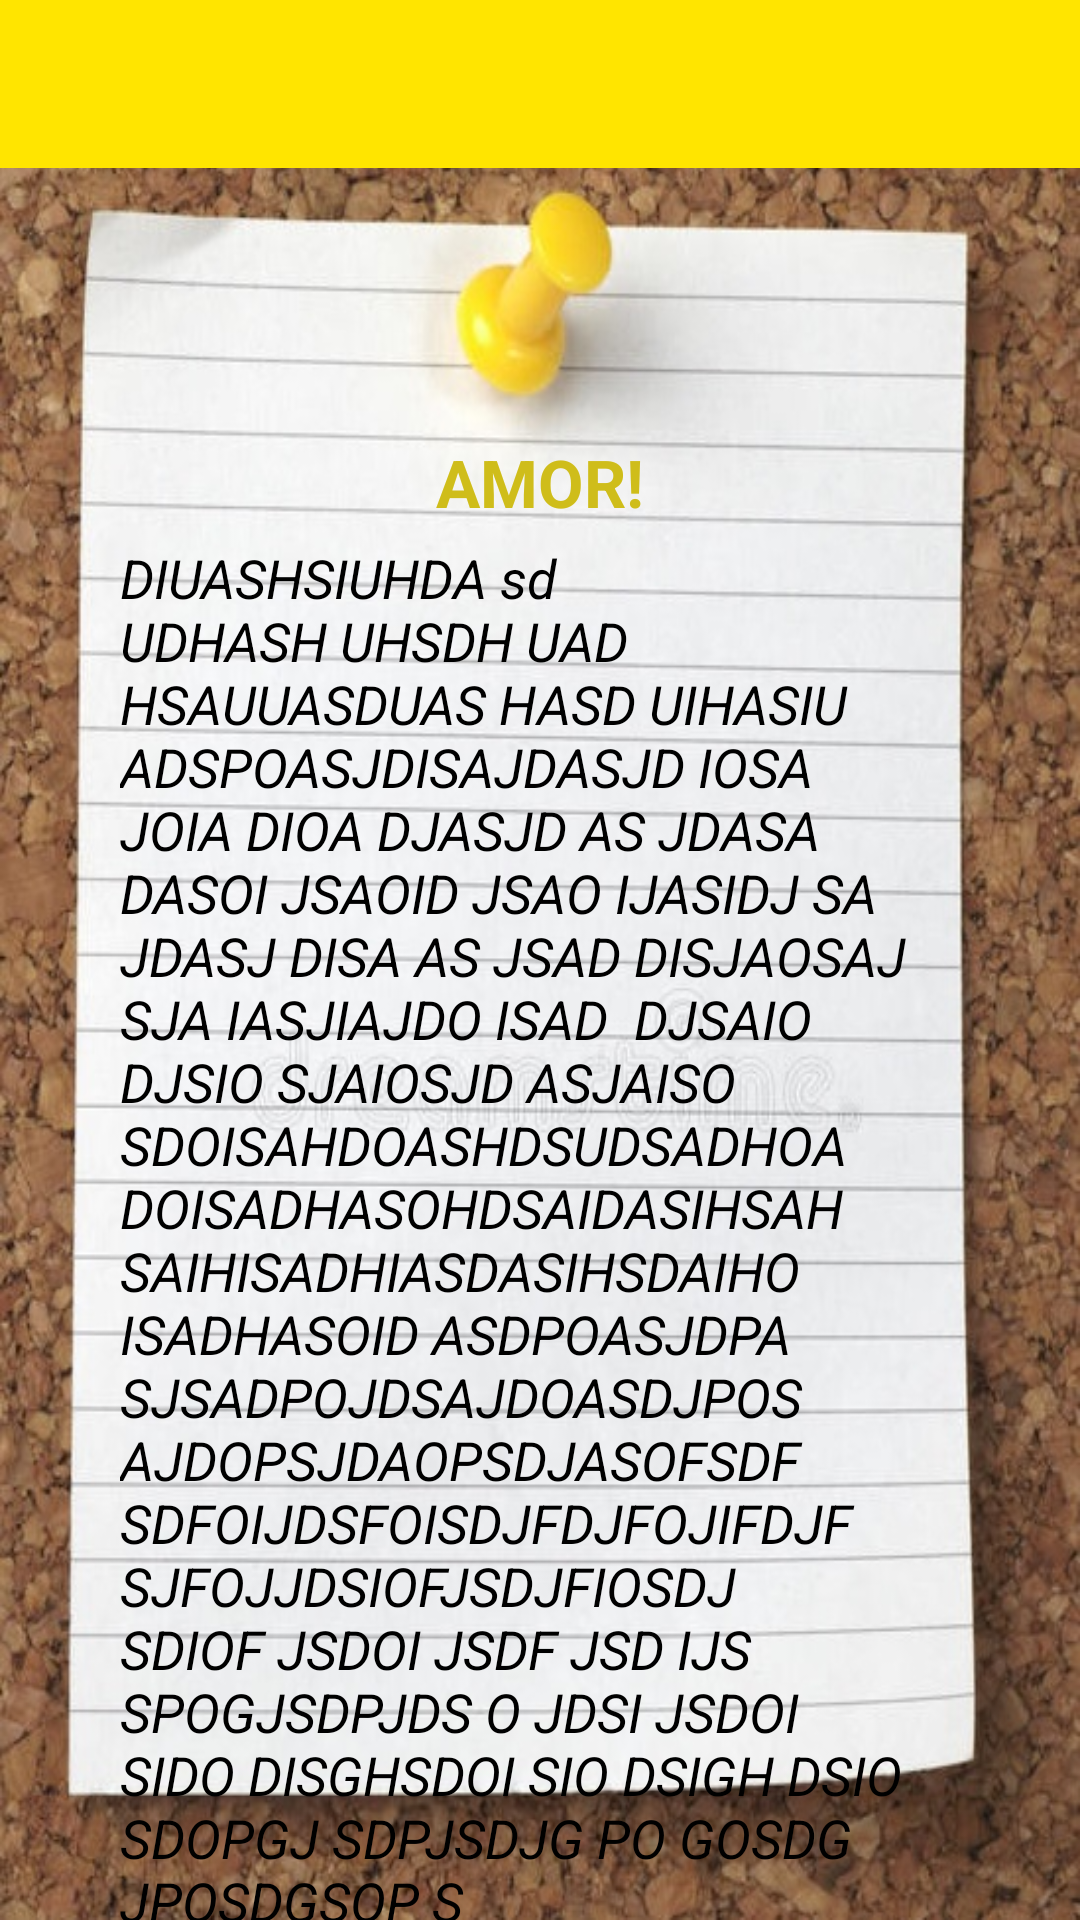

Write the Android layout XML for this screen, with the resource values it uses.
<!-- AndroidManifest.xml: application theme AppTheme.NoActionBar -->
<!-- res/layout/activity_frase.xml -->
<?xml version="1.0" encoding="utf-8"?>
<LinearLayout
    xmlns:android="http://schemas.android.com/apk/res/android"
    xmlns:app="http://schemas.android.com/apk/res-auto"
    xmlns:tools="http://schemas.android.com/tools"
    android:layout_width="match_parent"
    android:layout_height="match_parent"
    android:id="@+id/layFraseActivity"
    android:background="@drawable/folha_background"
    android:orientation="vertical"
    tools:context=".Controller.Usuario.FraseActivity">

    <androidx.appcompat.widget.Toolbar
        android:id="@+id/toolbarFrase"
        android:background="@color/colorPrimary"
        android:layout_width="match_parent"
        android:layout_height="wrap_content" />

    <TextView
        android:textColor="@color/colorPrimaryDark"
        android:textStyle="bold"
        android:textSize="22sp"
        android:text="AMOR!"
        android:layout_marginTop="90dp"
        android:layout_gravity="center"
        android:id="@+id/txtTitulo"
        android:layout_width="wrap_content"
        android:layout_height="wrap_content" />

    <TextView
        android:textSize="18sp"
        android:id="@+id/txtFrase"
        android:layout_marginTop="5dp"
        android:layout_marginRight="50sp"
        android:layout_marginLeft="40sp"
        android:textStyle="italic"
        android:textColor="#000000"
        android:text="DIUASHSIUHDA sd UDHASH UHSDH UAD HSAUUASDUAS HASD UIHASIU
ADSPOASJDISAJDASJD IOSA JOIA DIOA DJASJD AS JDASA
 DASOI JSAOID JSAO IJASIDJ SA JDASJ DISA
AS JSAD DISJAOSAJ SJA IASJIAJDO ISAD
 DJSAIO DJSIO SJAIOSJD ASJAISO
SDOISAHDOASHDSUDSADHOA
DOISADHASOHDSAIDASIHSAHSAIHISADHIASDASIHSDAIHOISADHASOID
ASDPOASJDPASJSADPOJDSAJDOASDJPOSAJDOPSJDAOPSDJASOFSDF
SDFOIJDSFOISDJFDJFOJIFDJFSJFOJJDSIOFJSDJFIOSDJ SDIOF JSDOI JSDF JSD IJS
SPOGJSDPJDS O JDSI JSDOI SIDO DISGHSDOI SIO DSIGH DSIO
SDOPGJ SDPJSDJG PO GOSDG JPOSDGSOP S"
        android:layout_width="wrap_content"
        android:layout_height="wrap_content" />

    <LinearLayout
        android:layout_gravity="bottom|right"
        android:layout_marginTop="15dp"
        android:layout_marginRight="55dp"
        android:orientation="horizontal"
        android:layout_width="wrap_content"
        android:layout_height="wrap_content">

        <TextView
            android:textColor="#444"
            android:textStyle="italic"
            android:textSize="20sp"
            android:text="Autor: "
            android:layout_width="wrap_content"
            android:layout_height="wrap_content"/>

        <TextView
            android:textColor="#444"
            android:textStyle="italic"
            android:text="Marcus Vinícius"
            android:textSize="20sp"
            android:id="@+id/txtAutor"
            android:layout_width="wrap_content"
            android:layout_height="wrap_content" />

    </LinearLayout>


</LinearLayout>
<!-- resources referenced by this layout -->
<resources>
  <color name="colorPrimary">#FFE500</color>
  <color name="colorPrimaryDark">#CFBD1A</color>
  <!-- drawable folha_background: jpg bitmap (drawable, 123932 bytes) -->
  <style name="AppTheme.NoActionBar">
          <item name="windowActionBar">false</item>
          <item name="windowNoTitle">true</item>
      </style>
</resources>
